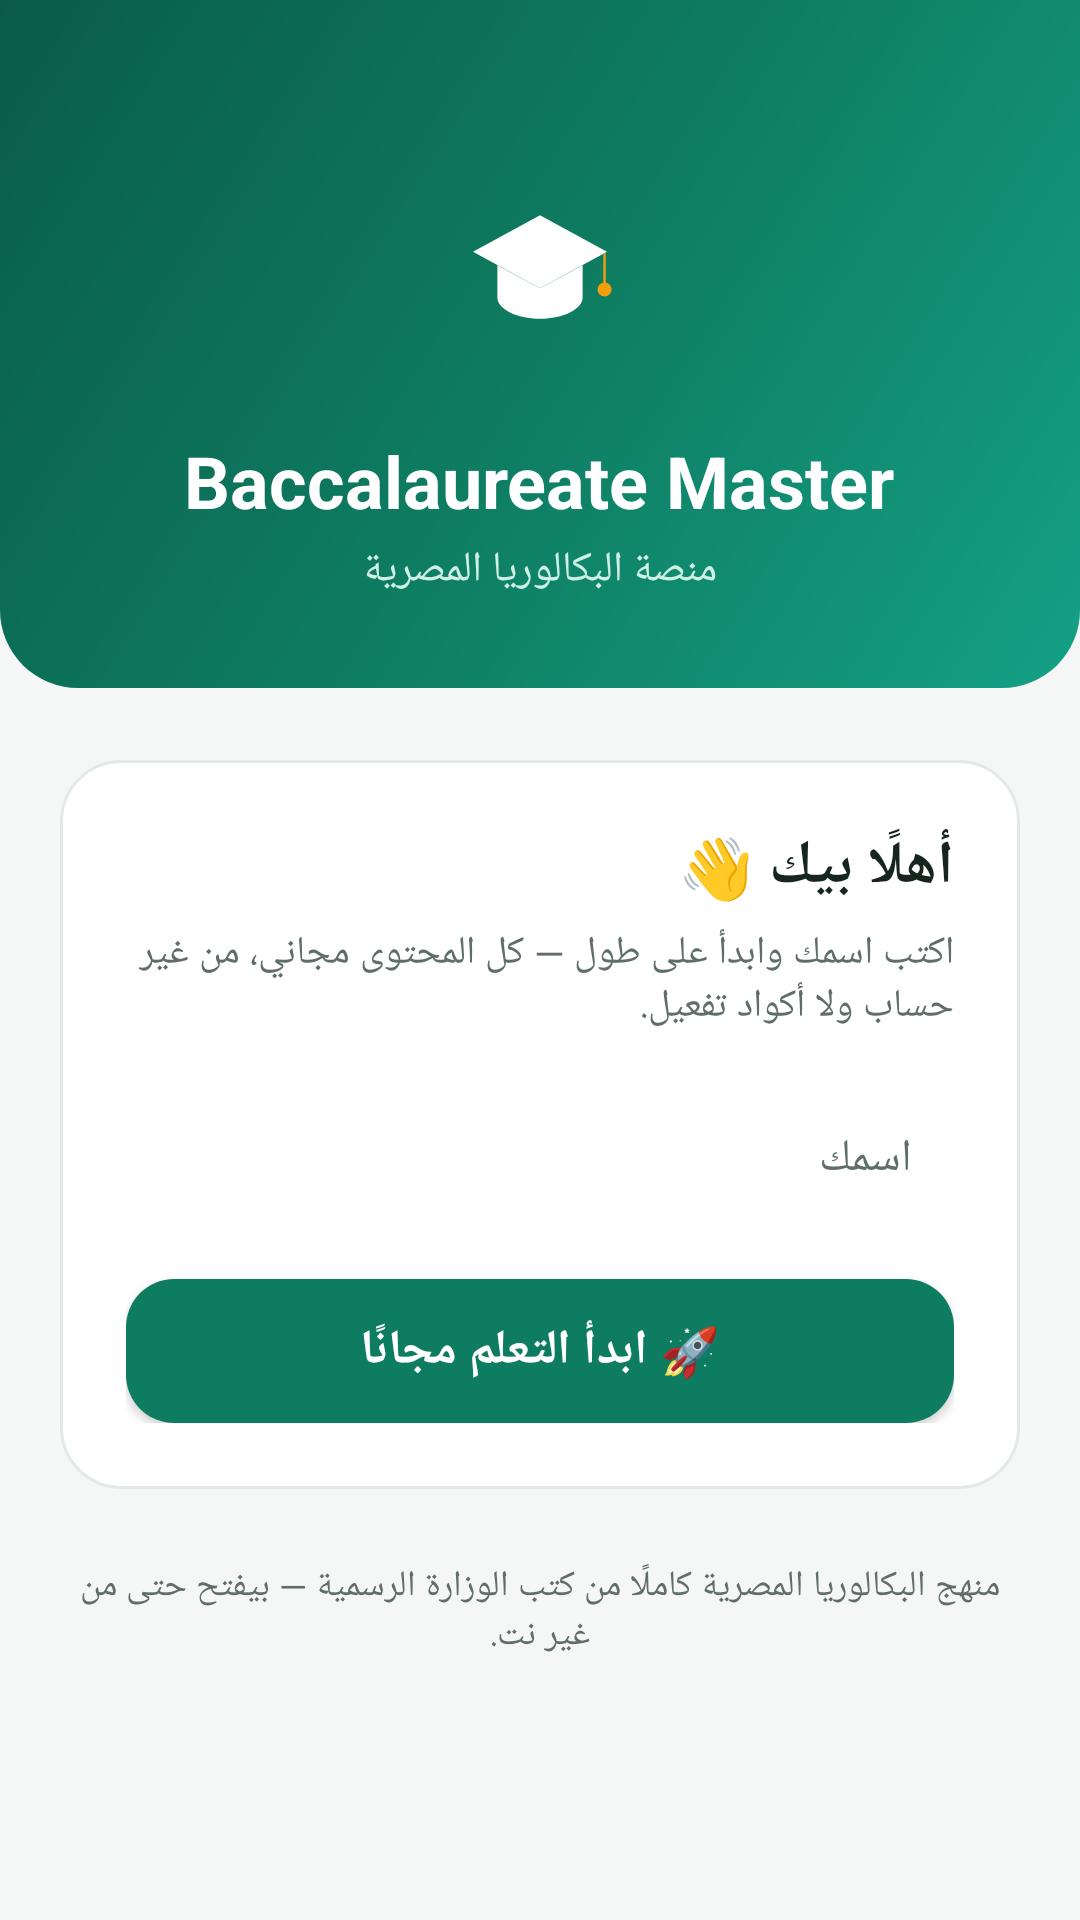

The Android layout XML behind this screen, and the referenced resources:
<!-- AndroidManifest.xml: application theme AppTheme -->
<!-- res/layout/activity_welcome.xml -->
<?xml version="1.0" encoding="utf-8"?>
<ScrollView xmlns:android="http://schemas.android.com/apk/res/android"
    android:layout_width="match_parent" android:layout_height="match_parent"
    android:fillViewport="true" android:background="@color/bg">
    <LinearLayout android:layout_width="match_parent" android:layout_height="wrap_content"
        android:orientation="vertical" android:gravity="center_horizontal">

        <LinearLayout android:layout_width="match_parent" android:layout_height="wrap_content"
            android:background="@drawable/bg_header" android:gravity="center_horizontal"
            android:orientation="vertical" android:paddingTop="48dp" android:paddingBottom="30dp"
            android:paddingLeft="24dp" android:paddingRight="24dp">
            <ImageView android:layout_width="84dp" android:layout_height="84dp"
                android:src="@drawable/ic_launcher_foreground" android:contentDescription="@string/app_name" />
            <TextView android:layout_width="wrap_content" android:layout_height="wrap_content"
                android:layout_marginTop="12dp" android:text="@string/app_name"
                android:textColor="@color/white" android:textSize="24sp" android:textStyle="bold" />
            <TextView android:layout_width="wrap_content" android:layout_height="wrap_content"
                android:layout_marginTop="4dp" android:text="@string/app_tagline"
                android:textColor="@color/header_sub" android:textSize="14sp" />
        </LinearLayout>

        <LinearLayout android:layout_width="match_parent" android:layout_height="wrap_content"
            android:layout_marginLeft="20dp" android:layout_marginRight="20dp"
            android:layout_marginTop="24dp" android:background="@drawable/card_white"
            android:orientation="vertical" android:padding="22dp">

            <TextView android:layout_width="match_parent" android:layout_height="wrap_content"
                android:text="أهلًا بيك 👋" android:textColor="@color/text"
                android:textSize="20sp" android:textStyle="bold" />
            <TextView android:layout_width="match_parent" android:layout_height="wrap_content"
                android:layout_marginTop="6dp"
                android:text="اكتب اسمك وابدأ على طول — كل المحتوى مجاني، من غير حساب ولا أكواد تفعيل."
                android:textColor="@color/text_secondary" android:textSize="13sp" />

            <EditText android:id="@+id/etName" android:layout_width="match_parent"
                android:layout_height="wrap_content" android:layout_marginTop="18dp"
                android:background="@drawable/input_bg" android:hint="اسمك"
                android:inputType="textPersonName" android:padding="14dp"
                android:textColor="@color/text" android:textColorHint="@color/text_secondary"
                android:textSize="15sp" />

            <Button android:id="@+id/btnStart" android:layout_width="match_parent"
                android:layout_height="wrap_content" android:layout_marginTop="16dp"
                android:background="@drawable/button_primary" android:text="🚀 ابدأ التعلم مجانًا"
                android:textColor="@color/white" android:textSize="16sp" android:textStyle="bold" />
        </LinearLayout>

        <TextView android:layout_width="match_parent" android:layout_height="wrap_content"
            android:layout_margin="24dp" android:gravity="center"
            android:text="منهج البكالوريا المصرية كاملًا من كتب الوزارة الرسمية — بيفتح حتى من غير نت."
            android:textColor="@color/text_secondary" android:textSize="12sp" />
    </LinearLayout>
</ScrollView>
<!-- resources referenced by this layout -->
<resources>
  <color name="bg">#F5F7F6</color>
  <color name="header_sub">#CFF0E4</color>
  <color name="text">#17251F</color>
  <color name="text_secondary">#5F6E67</color>
  <color name="white">#FFFFFF</color>
  <!-- drawable bg_header (drawable) -->
  <?xml version="1.0" encoding="utf-8"?>
  <shape xmlns:android="http://schemas.android.com/apk/res/android" android:shape="rectangle">
      <gradient android:startColor="#0A5C48" android:centerColor="#0E7C61"
          android:endColor="#14A085" android:angle="315" />
      <corners android:bottomLeftRadius="26dp" android:bottomRightRadius="26dp" />
  </shape>
  <!-- drawable button_primary (drawable) -->
  <?xml version="1.0" encoding="utf-8"?>
  <ripple xmlns:android="http://schemas.android.com/apk/res/android" android:color="#33FFFFFF">
      <item>
          <shape android:shape="rectangle">
              <solid android:color="@color/primary" />
              <corners android:radius="16dp" />
          </shape>
      </item>
  </ripple>
  <!-- drawable card_white (drawable) -->
  <?xml version="1.0" encoding="utf-8"?>
  <shape xmlns:android="http://schemas.android.com/apk/res/android" android:shape="rectangle">
      <solid android:color="@color/white" />
      <stroke android:width="1dp" android:color="@color/card_stroke" />
      <corners android:radius="20dp" />
  </shape>
  <!-- drawable ic_launcher_foreground (drawable) -->
  <?xml version="1.0" encoding="utf-8"?>
  <vector xmlns:android="http://schemas.android.com/apk/res/android"
      android:width="108dp" android:height="108dp"
      android:viewportWidth="24" android:viewportHeight="24">
      <group android:scaleX="0.58" android:scaleY="0.58" android:pivotX="12" android:pivotY="12">
          <path android:fillColor="#FFFFFF" android:pathData="M12,3 L1,9 L12,15 L23,9 Z" />
          <path android:fillColor="#FFFFFF" android:pathData="M5,11.2 L5,16.5 C5,18.4 8.2,20 12,20 C15.8,20 19,18.4 19,16.5 L19,11.2 L12,15 Z" />
          <path android:fillColor="#F59E0B" android:strokeColor="#F59E0B" android:strokeWidth="0.4"
              android:pathData="M22.6,9.3 L22.6,14.6" />
          <path android:fillColor="#F59E0B"
              android:pathData="M22.6,15.2 m-1.15,0 a1.15,1.15 0 1,1 2.3,0 a1.15,1.15 0 1,1 -2.3,0" />
      </group>
  </vector>
  <string name="app_name">Baccalaureate Master</string>
  <string name="app_tagline">منصة البكالوريا المصرية</string>
  <style name="AppTheme" parent="android:Theme.Material.Light.NoActionBar">
          <item name="android:colorPrimary">@color/primary</item>
          <item name="android:colorPrimaryDark">@color/primary_dark</item>
          <item name="android:colorAccent">@color/accent</item>
          <item name="android:windowBackground">@color/bg</item>
          <item name="android:statusBarColor">@color/primary_dark</item>
          <item name="android:navigationBarColor">@color/white</item>
          <item name="android:windowLightStatusBar">false</item>
      </style>
  <color name="primary">#0E7C61</color>
  <color name="card_stroke">#E3EAE6</color>
  <color name="primary_dark">#0A5C48</color>
  <color name="accent">#F59E0B</color>
</resources>
